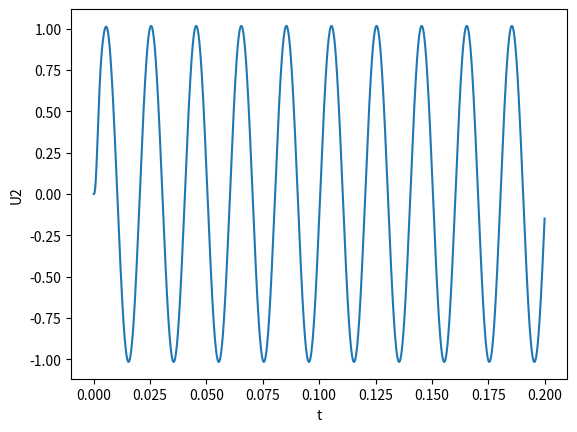

Write the Python code that produced this figure.
from math import sin, pi

from matplotlib import pyplot as plt

Umax = 100

f = 50

R1, R2, R3, R4 = 5, 4, 7, 2

L1, L2, L3 = 0.01, 0.02, 0.015

C1, C2, C3 = 0.0003, 0.00015, 0.0002

t_int = 0.2

h = 0.00001

U1 = lambda t: Umax * sin(2 * pi * f * t)




F = [

    lambda x, t: -U1(t) + x[0]*R1 + x[0]*R2 - (x[0]*(R2 - R3) - x[1])/(R2 - R3)*R2 + x[0]*R3 - (x[0]*(R2 - R3) - x[1])/(R2 - R3)*R3/L1,

    lambda x, t: x[0]/C1,

]

X = [0, 0]

t = 0

res = []

times = [h * i for i in range(int(t_int / h))]

temp = [0, 0]

while t < t_int:

    res.append((temp[0]-(temp[0]*(R2 - R3) - temp[1])/(R2 - R3))*R3)

    for i in range(2):

        temp = []

        for i in range(len(X)):
            temp.append(X[i] + h * F[i](X, t))

        for i in range(len(X)):
            X[i] += h * F[i](temp, t)

    t += h


if __name__ == '__main__':
    print(X)
    plt.plot(times, res)
    plt.ylabel('U2')
    plt.xlabel('t')
    plt.show()